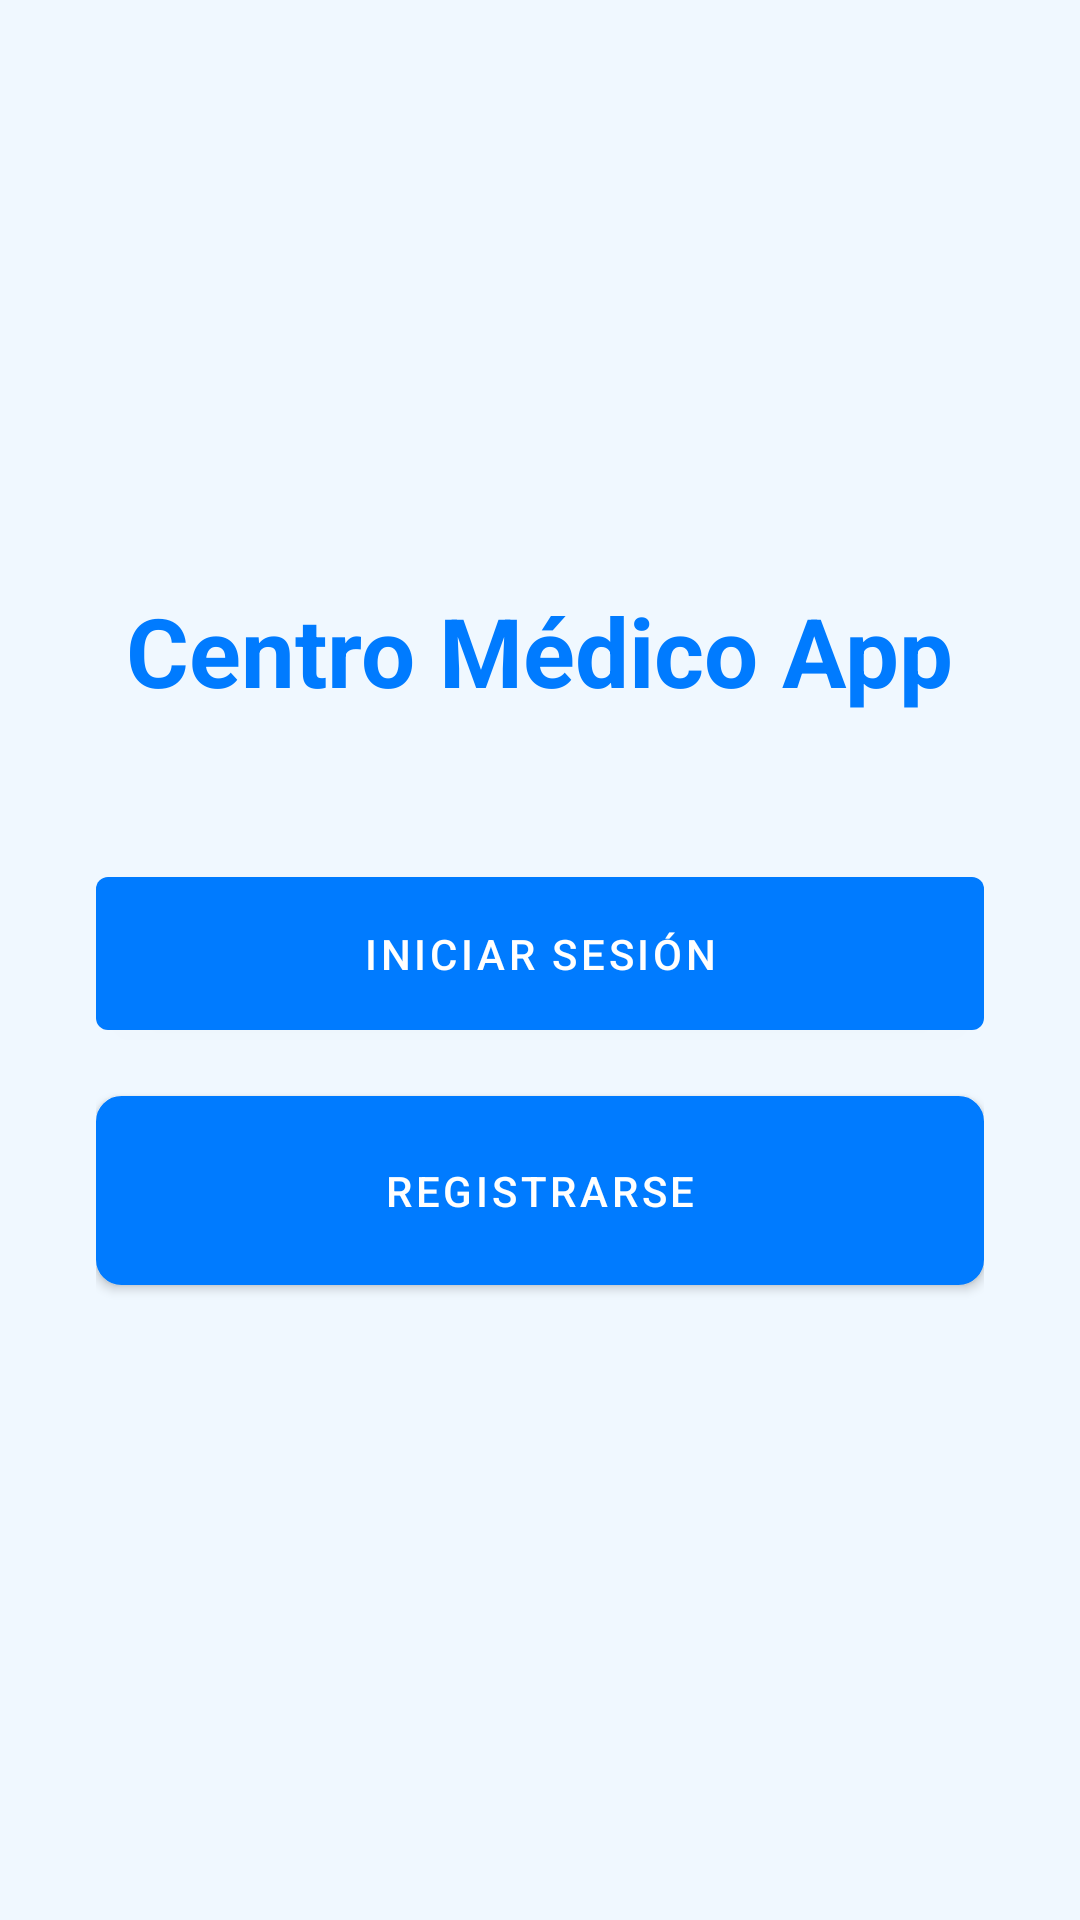

Produce the Android XML layout that renders to this screen, including the resource entries it uses.
<!-- AndroidManifest.xml: application theme Theme.CentroMédicoCibertec -->
<!-- res/layout/activity_intro.xml -->
<?xml version="1.0" encoding="utf-8"?>
<LinearLayout xmlns:android="http://schemas.android.com/apk/res/android"
    xmlns:app="http://schemas.android.com/apk/res-auto"
    xmlns:tools="http://schemas.android.com/tools"
    android:layout_width="match_parent"
    android:layout_height="match_parent"
    android:id="@+id/main"
    android:orientation="vertical"
    android:gravity="center"
    android:padding="32dp"
    android:background="@color/light_background"
    tools:context=".ui.view.IntroActivity">

    <TextView
        android:layout_width="wrap_content"
        android:layout_height="wrap_content"
        android:text="Centro Médico App"
        android:textSize="32sp"
        android:textStyle="bold"
        android:textColor="@color/primary_blue"
        android:layout_marginBottom="48dp"/>

    <com.google.android.material.button.MaterialButton
        android:id="@+id/btnLogin"
        android:layout_width="match_parent"
        android:layout_height="wrap_content"
        android:text="Iniciar Sesión"
        android:paddingVertical="16dp"
        android:layout_marginBottom="16dp"/>

    <com.google.android.material.button.MaterialButton
        android:id="@+id/btnRegister"
        android:layout_width="match_parent"
        android:layout_height="wrap_content"
        android:text="Registrarse"
        android:background="@drawable/edittext_background"
        android:paddingVertical="16dp"
        android:layout_marginBottom="16dp"/>


</LinearLayout>
<!-- resources referenced by this layout -->
<resources>
  <color name="light_background">#F0F8FF</color>
  <color name="primary_blue">#007BFF</color>
  <!-- drawable edittext_background (drawable) -->
  <?xml version="1.0" encoding="utf-8"?>
  <shape xmlns:android="http://schemas.android.com/apk/res/android"
      android:shape="rectangle">
      <solid android:color="@color/white" />
      <corners android:radius="8dp" />
      <stroke android:width="1dp" android:color="@color/primary_blue" />
  </shape>
  <style name="Theme.CentroMédicoCibertec" parent="Base.Theme.CentroMédicoCibertec" />
  <color name="white">#FFFFFFFF</color>
  <style name="Base.Theme.CentroMédicoCibertec" parent="Theme.MaterialComponents.DayNight.NoActionBar">
  
          
          <item name="colorPrimary">@color/primary_blue</item>
          <item name="colorPrimaryVariant">@color/primary_dark_blue</item>
          <item name="colorOnPrimary">@color/white</item>
  
          
          <item name="colorSecondary">@color/accent_blue</item>
          <item name="colorOnSecondary">@color/black</item>
  
          
          <item name="android:statusBarColor" tools:targetApi="l">?attr/colorPrimaryVariant</item>
  
          
          <item name="android:colorBackground">@color/light_background</item>
      </style>
  <color name="primary_dark_blue">#0056b3</color>
  <color name="accent_blue">#00C9FF</color>
  <color name="black">#FF000000</color>
</resources>
